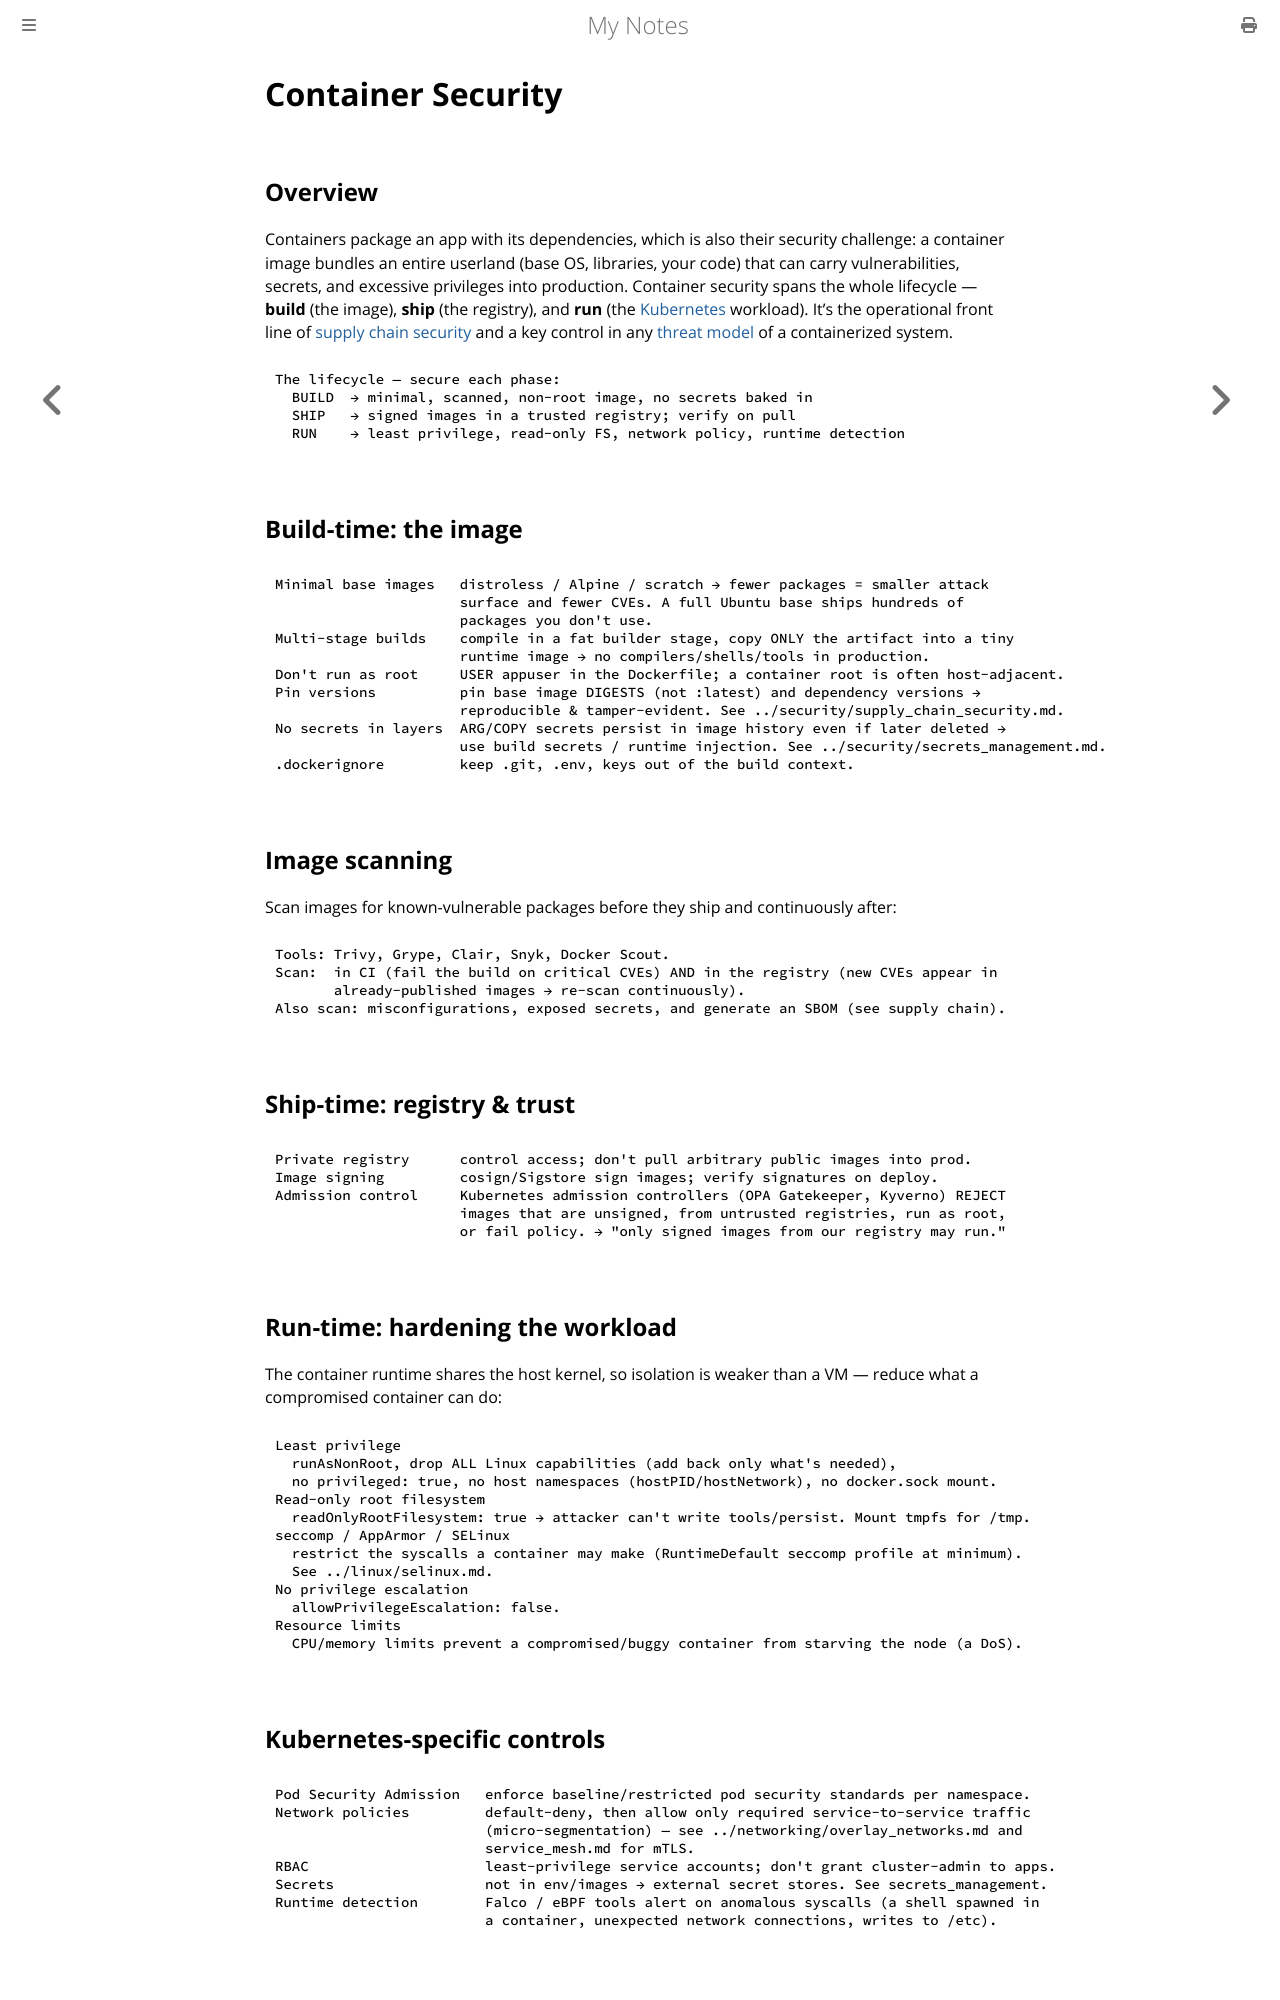

repository: paritystack/notes · page: devops/container_security.html · generator: mdbook

# Container Security

## Overview

Containers package an app with its dependencies, which is also their security challenge: a
container image bundles an entire userland (base OS, libraries, your code) that can carry
vulnerabilities, secrets, and excessive privileges into production. Container security spans
the whole lifecycle — **build** (the image), **ship** (the registry), and **run** (the
[Kubernetes](kubernetes.md) workload). It's the operational front line of
[supply chain security](../security/supply_chain_security.md) and a key control in any
[threat model](../security/threat_modeling.md) of a containerized system.

```
The lifecycle — secure each phase:
  BUILD  → minimal, scanned, non-root image, no secrets baked in
  SHIP   → signed images in a trusted registry; verify on pull
  RUN    → least privilege, read-only FS, network policy, runtime detection
```

## Build-time: the image

```
Minimal base images   distroless / Alpine / scratch → fewer packages = smaller attack
                      surface and fewer CVEs. A full Ubuntu base ships hundreds of
                      packages you don't use.
Multi-stage builds    compile in a fat builder stage, copy ONLY the artifact into a tiny
                      runtime image → no compilers/shells/tools in production.
Don't run as root     USER appuser in the Dockerfile; a container root is often host-adjacent.
Pin versions          pin base image DIGESTS (not :latest) and dependency versions →
                      reproducible & tamper-evident. See ../security/supply_chain_security.md.
No secrets in layers  ARG/COPY secrets persist in image history even if later deleted →
                      use build secrets / runtime injection. See ../security/secrets_management.md.
.dockerignore         keep .git, .env, keys out of the build context.
```

## Image scanning

Scan images for known-vulnerable packages before they ship and continuously after:

```
Tools: Trivy, Grype, Clair, Snyk, Docker Scout.
Scan:  in CI (fail the build on critical CVEs) AND in the registry (new CVEs appear in
       already-published images → re-scan continuously).
Also scan: misconfigurations, exposed secrets, and generate an SBOM (see supply chain).
```

## Ship-time: registry & trust

```
Private registry      control access; don't pull arbitrary public images into prod.
Image signing         cosign/Sigstore sign images; verify signatures on deploy.
Admission control     Kubernetes admission controllers (OPA Gatekeeper, Kyverno) REJECT
                      images that are unsigned, from untrusted registries, run as root,
                      or fail policy. → "only signed images from our registry may run."
```

## Run-time: hardening the workload

The container runtime shares the host kernel, so isolation is weaker than a VM — reduce what
a compromised container can do:

```
Least privilege
  runAsNonRoot, drop ALL Linux capabilities (add back only what's needed),
  no privileged: true, no host namespaces (hostPID/hostNetwork), no docker.sock mount.
Read-only root filesystem
  readOnlyRootFilesystem: true → attacker can't write tools/persist. Mount tmpfs for /tmp.
seccomp / AppArmor / SELinux
  restrict the syscalls a container may make (RuntimeDefault seccomp profile at minimum).
  See ../linux/selinux.md.
No privilege escalation
  allowPrivilegeEscalation: false.
Resource limits
  CPU/memory limits prevent a compromised/buggy container from starving the node (a DoS).
```
